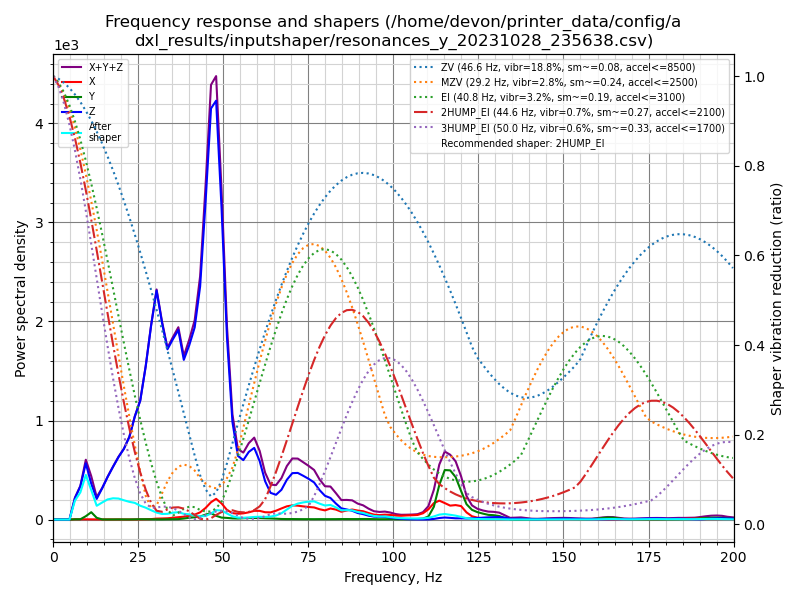

Data behind this chart, as committed beside it:
freq, psd_x, psd_y, psd_z, psd_xyz
0.0, 9.412e+00, 6.795e+00, 1.393e+02, 1.555e+02
1.6, 1.883e+01, 1.855e+01, 8.146e+01, 1.188e+02
3.2, 1.615e+01, 1.595e+01, 2.313e+01, 5.522e+01
4.8, 1.865e+01, 1.473e+01, 4.177e+02, 4.510e+02
6.4, 2.037e+01, 1.562e+01, 1.400e+03, 1.436e+03
8.0, 1.954e+01, 2.333e+01, 2.714e+03, 2.757e+03
9.6, 2.272e+01, 3.275e+02, 5.507e+03, 5.858e+03
11.2, 2.265e+01, 8.379e+02, 4.084e+03, 4.944e+03
12.8, 2.019e+01, 2.265e+02, 2.690e+03, 2.936e+03
14.4, 1.962e+01, 2.177e+01, 4.570e+03, 4.611e+03
16.0, 2.135e+01, 1.660e+01, 6.915e+03, 6.953e+03
17.6, 2.523e+01, 2.137e+01, 9.424e+03, 9.471e+03
19.2, 2.934e+01, 3.153e+01, 1.217e+04, 1.223e+04
20.8, 2.549e+01, 2.833e+01, 1.492e+04, 1.497e+04
22.4, 2.323e+01, 2.671e+01, 1.877e+04, 1.882e+04
24.0, 3.044e+01, 5.301e+01, 2.505e+04, 2.513e+04
25.6, 4.907e+01, 8.378e+01, 3.083e+04, 3.096e+04
27.2, 8.060e+01, 8.440e+01, 4.216e+04, 4.232e+04
28.8, 1.313e+02, 7.398e+01, 5.663e+04, 5.684e+04
30.4, 2.844e+02, 5.149e+01, 7.051e+04, 7.085e+04
32.0, 3.466e+02, 4.670e+01, 6.376e+04, 6.416e+04
33.6, 4.279e+02, 8.932e+01, 5.793e+04, 5.845e+04
35.2, 6.401e+02, 1.181e+02, 6.427e+04, 6.503e+04
36.8, 8.758e+02, 1.638e+02, 7.061e+04, 7.165e+04
38.4, 1.117e+03, 3.937e+02, 6.207e+04, 6.358e+04
40.0, 1.538e+03, 7.190e+02, 7.058e+04, 7.284e+04
41.6, 2.064e+03, 9.626e+02, 8.089e+04, 8.392e+04
43.2, 3.145e+03, 1.331e+03, 1.019e+05, 1.064e+05
44.8, 5.250e+03, 2.242e+03, 1.440e+05, 1.515e+05
46.4, 8.138e+03, 2.973e+03, 1.930e+05, 2.041e+05
47.9, 1.004e+04, 1.810e+03, 2.030e+05, 2.149e+05
49.5, 8.073e+03, 9.775e+02, 1.558e+05, 1.649e+05
51.1, 4.942e+03, 8.475e+02, 9.388e+04, 9.966e+04
52.7, 3.451e+03, 6.148e+02, 5.198e+04, 5.605e+04
54.3, 3.161e+03, 5.612e+02, 3.497e+04, 3.869e+04
55.9, 3.512e+03, 7.535e+02, 3.360e+04, 3.787e+04
57.5, 4.203e+03, 8.903e+02, 3.933e+04, 4.442e+04
59.1, 5.200e+03, 9.398e+02, 4.283e+04, 4.897e+04
60.7, 5.335e+03, 9.026e+02, 3.589e+04, 4.213e+04
62.3, 4.608e+03, 7.756e+02, 2.414e+04, 2.953e+04
63.9, 4.635e+03, 6.959e+02, 1.725e+04, 2.258e+04
65.5, 5.845e+03, 5.594e+02, 1.641e+04, 2.281e+04
67.1, 7.532e+03, 3.841e+02, 2.019e+04, 2.810e+04
68.7, 9.195e+03, 3.310e+02, 2.767e+04, 3.720e+04
70.3, 1.006e+04, 3.494e+02, 3.299e+04, 4.340e+04
71.9, 1.010e+04, 3.185e+02, 3.389e+04, 4.431e+04
73.5, 9.781e+03, 2.926e+02, 3.252e+04, 4.259e+04
75.1, 9.536e+03, 2.898e+02, 3.090e+04, 4.073e+04
76.7, 9.388e+03, 2.830e+02, 2.877e+04, 3.844e+04
78.3, 8.153e+03, 3.248e+02, 2.332e+04, 3.179e+04
79.9, 7.404e+03, 3.172e+02, 1.917e+04, 2.689e+04
81.5, 9.103e+03, 3.221e+02, 1.779e+04, 2.721e+04
83.1, 8.382e+03, 3.530e+02, 1.348e+04, 2.222e+04
84.7, 6.676e+03, 4.131e+02, 9.609e+03, 1.670e+04
86.3, 7.905e+03, 4.235e+02, 8.796e+03, 1.713e+04
87.9, 8.894e+03, 4.082e+02, 7.766e+03, 1.707e+04
89.5, 8.130e+03, 4.243e+02, 5.910e+03, 1.446e+04
91.1, 7.643e+03, 4.886e+02, 4.982e+03, 1.311e+04
92.7, 6.118e+03, 4.833e+02, 3.631e+03, 1.023e+04
94.3, 4.699e+03, 4.002e+02, 2.829e+03, 7.928e+03
... 66 more rows
